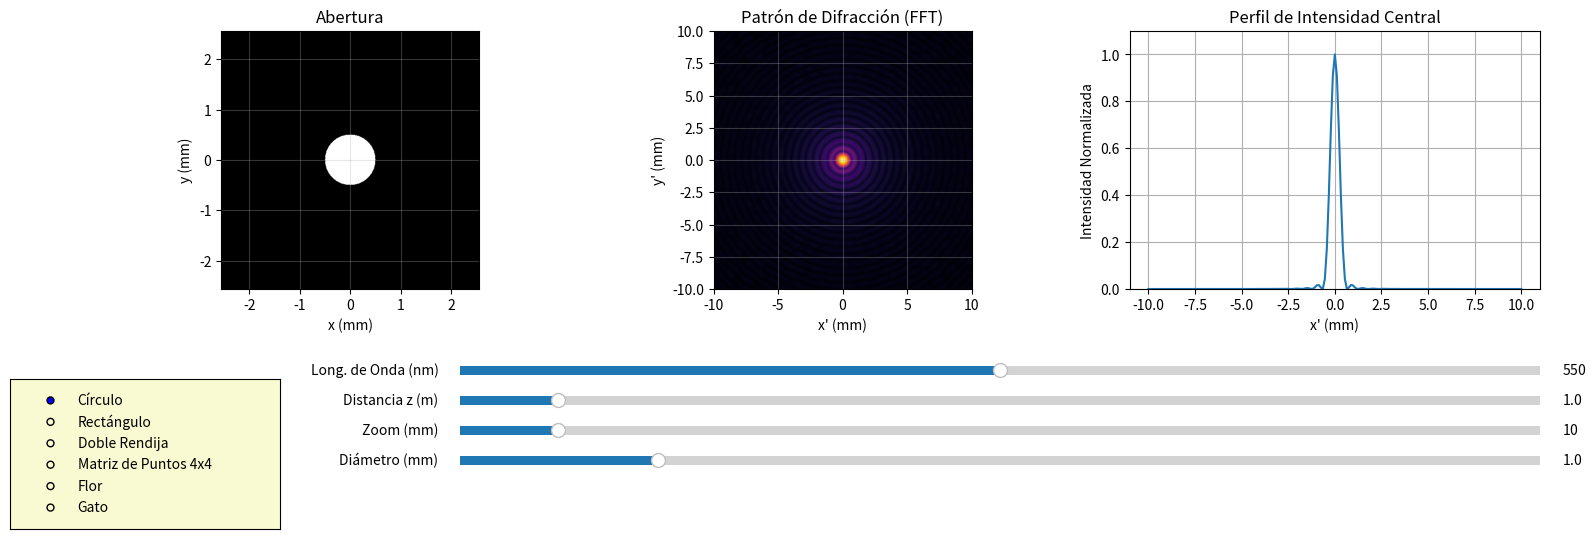

Write Python code to recreate this figure.
# -*- coding: utf-8 -*-
"""
================================================================================
                        SIMULADOR DE DIFRACCIÓN DE FRAUNHOFER
================================================================================
Este script implementa un simulador interactivo para calcular y visualizar el
patrón de difracción de Fraunhofer de diversas aberturas. Utiliza la
Transformada Rápida de Fourier (FFT) para calcular el patrón de difracción,
lo que permite analizar cualquier forma de abertura, desde las convencionales
(círculos, rendijas) hasta formas complejas y no convencionales.

Fundamento Teórico:
-------------------
La difracción de Fraunhofer (o de campo lejano) ocurre cuando tanto la fuente
de luz como la pantalla de observación están efectivamente a una distancia
infinita de la abertura difractora. Bajo esta aproximación, el patrón de
intensidad de la difracción es proporcional al cuadrado de la magnitud de la
Transformada de Fourier 2D de la función de la abertura.

Este script aprovecha este principio:
1.  Define una abertura como una matriz 2D (una "máscara").
2.  Calcula la Transformada de Fourier 2D de esta matriz usando el algoritmo FFT.
3.  Calcula la intensidad (magnitud al cuadrado) y la muestra.
"""
import numpy as np
import matplotlib.pyplot as plt
from matplotlib.widgets import Slider, RadioButtons
from scipy.fft import fft2, fftshift, fftfreq
from matplotlib.colors import PowerNorm

class DiffractionSimulator:
    """
    Clase principal del simulador de difracción.

    Gestiona la creación de aberturas, el cálculo de la difracción mediante FFT,
    y la interfaz gráfica interactiva para la manipulación de parámetros.
    """
    def __init__(self):
        """
        Inicializa el simulador, configurando la figura de Matplotlib y los
        parámetros físicos y de simulación iniciales.
        """
        # Configuración de la ventana y los ejes de la gráfica:
        # Se crea una figura con 3 subplots horizontales para mostrar:
        # 1. La forma de la abertura (ax1)
        # 2. El patrón de difracción 2D (ax2)
        # 3. El perfil de intensidad a través del centro del patrón (ax3)
        self.fig, (self.ax1, self.ax2, self.ax3) = plt.subplots(1, 3, figsize=(18, 6))
        plt.subplots_adjust(bottom=0.45) # Ajusta el fondo para dejar espacio a los controles

        # ======================================================================
        # PARÁMETROS DE LA SIMULACIÓN Y FÍSICOS
        # ======================================================================
        self.current_scene = 'Círculo' # Abertura inicial por defecto.
        self.N = 512          # Resolución de la grilla de simulación (NxN puntos). Un valor mayor da más detalle pero es más lento.
        self.dx = 1e-5        # Tamaño de cada celda de la grilla en metros (10 µm). Define el tamaño físico del área de simulación.
        self.z = 1.0          # Distancia entre el plano de la abertura y el plano de observación en metros.
        self.wavelength = 550e-9 # Longitud de onda de la luz en metros (550 nm, luz verde).
        self.zoom = 10.0      # Rango de visualización en el patrón de difracción en milímetros.

        # Parámetros geométricos iniciales para cada tipo de abertura (en metros)
        self.circle_diameter = 1.0e-3     # 1 mm
        self.rect_width = 0.5e-3          # 0.5 mm
        self.rect_height = 2.0e-3         # 2 mm
        self.slit_width = 0.05e-3         # 0.05 mm
        self.slit_separation = 0.3e-3     # 0.3 mm
        self.slit_height = 2.0e-3         # 2 mm
        self.grid_size = 1.0e-3           # 1 mm
        self.punto_radio = 0.1e-3         # 0.1 mm
        self.flor_petalos = 6
        self.flor_rad_ext = 1.5e-3
        self.flor_rad_int = 0.5e-3

        # Variable para optimizar el renderizado. Si es True, se usa una visualización de menor calidad
        # mientras se arrastran los sliders para una experiencia más fluida.
        self.is_dragging = False

        # Iniciar la interfaz de usuario y el primer cálculo
        self.setup_ui()
        self.update_plot()

    def on_slider_press(self, event):
        """Callback para detectar cuándo se empieza a arrastrar un slider."""
        self.is_dragging = True

    def on_slider_release(self, event):
        """Callback para detectar cuándo se suelta un slider."""
        self.is_dragging = False
        self.update_plot() # Realiza un renderizado de alta calidad al soltar

    def create_aperture(self):
        """
        Crea la matriz 2D que representa la función de la abertura.
        La matriz contiene valores de 1 (transparente) y 0 (opaco).

        Returns:
            np.ndarray: Matriz 2D de la abertura.
        """
        # Creación de una grilla de coordenadas (x, y) en el plano de la abertura.
        # El tamaño total de la grilla es N * dx.
        x = np.arange(-self.N/2, self.N/2) * self.dx
        y = np.arange(-self.N/2, self.N/2) * self.dx
        X, Y = np.meshgrid(x, y) # Crea mallas de coordenadas para operaciones vectorizadas.
        
        # Selección de la función de creación de máscara según la escena actual
        if self.current_scene == 'Círculo':
            radio = self.circle_diameter / 2
            # Ecuación de un círculo: x^2 + y^2 <= r^2
            return (X**2 + Y**2 <= radio**2).astype(float)

        elif self.current_scene == 'Rectángulo':
            # Condiciones para un rectángulo centrado en el origen
            return ((np.abs(X) <= self.rect_width/2) & (np.abs(Y) <= self.rect_height/2)).astype(float)

        elif self.current_scene == 'Doble Rendija':
            # Dos rectángulos (rendijas) separados por una distancia
            m1 = (np.abs(X - self.slit_separation/2) <= self.slit_width/2) & (np.abs(Y) <= self.slit_height/2)
            m2 = (np.abs(X + self.slit_separation/2) <= self.slit_width/2) & (np.abs(Y) <= self.slit_height/2)
            return (m1 | m2).astype(float) # Se unen las dos máscaras con un OR lógico

        elif self.current_scene == 'Matriz de Puntos 4x4':
            return self.create_matriz_nxn(X, Y, 4, self.grid_size, self.punto_radio)

        elif self.current_scene == 'Flor':
            return self.create_flor(X, Y)

        elif self.current_scene == 'Gato':
            # Esta es una abertura no convencional para demostrar la flexibilidad del método FFT
            return self.create_gato()

        return np.zeros((self.N, self.N))

    def create_matriz_nxn(self, X, Y, n, tamano_cuadricula, radio_punto):
        """Crea una matriz de n x n puntos circulares."""
        m = np.zeros_like(X)
        paso = tamano_cuadricula / n
        # Itera para crear una rejilla de círculos
        for i in np.linspace(-tamano_cuadricula/2 + paso/2, tamano_cuadricula/2 - paso/2, n):
            for j in np.linspace(-tamano_cuadricula/2 + paso/2, tamano_cuadricula/2 - paso/2, n):
                m += ((X-i)**2 + (Y-j)**2 <= radio_punto**2)
        return np.clip(m, 0, 1) # Asegura que los valores estén entre 0 y 1

    def create_flor(self, X, Y):
        """Crea una abertura con forma de flor utilizando coordenadas polares."""
        theta = np.arctan2(Y, X) # Ángulo polar
        r = np.sqrt(X**2 + Y**2) # Radio polar
        # Ecuación de una rosa/rodonea para definir el radio en función del ángulo
        factor_petalo = np.sin(self.flor_petalos * theta)**2
        radio = self.flor_rad_int + (self.flor_rad_ext - self.flor_rad_int) * factor_petalo
        return (r <= radio).astype(float)

    def create_gato(self):
        """Crea una abertura con una silueta de gato (ejemplo no convencional)."""
        mask = np.zeros((self.N, self.N))
        y, x = np.ogrid[-self.N/2:self.N/2, -self.N/2:self.N/2]
        
        # Cabeza (círculo)
        cabeza = x**2 + y**2 <= (self.N//4)**2
        mask[cabeza] = 1

        # Orejas (triángulos)
        y_oreja, x_oreja = np.ogrid[0:self.N//8, -self.N//16:self.N//16]
        triangulo = np.abs(x_oreja) <= y_oreja/2
        
        # Posicionamiento de las orejas (requiere ajuste manual de coordenadas)
        oreja_izq_y_slice = slice(self.N//8, self.N//4)
        oreja_izq_x_slice = slice(self.N//4, 3*self.N//8)
        oreja_der_y_slice = slice(self.N//8, self.N//4)
        oreja_der_x_slice = slice(5*self.N//8, 3*self.N//4)
        
        triangulo_rotado = np.flipud(triangulo) # Rotar el triángulo
        
        mask[oreja_izq_y_slice, oreja_izq_x_slice] = triangulo_rotado
        mask[oreja_der_y_slice, oreja_der_x_slice] = triangulo_rotado

        return mask

    def calculate_diffraction(self, aperture):
        """
        Calcula el patrón de difracción usando la Transformada de Fourier 2D.

        El Teorema de Difracción de Fraunhofer establece que el campo lejano es
        proporcional a la Transformada de Fourier de la función de la abertura.

        Args:
            aperture (np.ndarray): La matriz 2D de la abertura.

        Returns:
            tuple: (intensidad, coordenadas_x_observacion, coordenadas_y_observacion)
        """
        # 1. Calcular la FFT 2D de la abertura.
        #    fft2 calcula la transformada. fftshift la centra para que la frecuencia cero (componente DC)
        #    quede en el centro de la matriz, lo cual es visualmente más intuitivo.
        #    Se multiplica por dx^2 para que las unidades sean consistentes.
        campo_fft = fftshift(fft2(aperture)) * self.dx**2

        # 2. Calcular las frecuencias espaciales (fx, fy) correspondientes a la FFT.
        #    fftfreq genera las frecuencias y fftshift las ordena igual que el campo_fft.
        fx = fftshift(fftfreq(self.N, self.dx))
        fy = fftshift(fftfreq(self.N, self.dx))

        # 3. Convertir frecuencias espaciales (fx, fy) a coordenadas en el plano
        #    de observación (x', y') usando la relación de Fraunhofer: x' = λ * z * fx
        x_obs = self.wavelength * self.z * fx
        y_obs = self.wavelength * self.z * fy

        # 4. La intensidad es el módulo al cuadrado del campo complejo.
        intensidad = np.abs(campo_fft)**2

        # 5. Mejorar la visualización usando escala logarítmica para resaltar máximos secundarios
        intensidad_log = np.log1p(intensidad)  # log(1 + I) para evitar log(0)
        intensidad_log /= np.max(intensidad_log)  # Normalizar a 1
        return intensidad_log, x_obs, y_obs

    def setup_ui(self):
        """Configura todos los widgets de la interfaz gráfica (sliders, botones)."""
        self.axcolor = 'lightgoldenrodyellow' # Color de fondo para los controles
        
        # Botones de radio para seleccionar el tipo de abertura
        self.ax_radio = plt.axes([0.05, 0.05, 0.15, 0.25], facecolor=self.axcolor)
        self.radio_buttons = RadioButtons(self.ax_radio, ('Círculo', 'Rectángulo', 'Doble Rendija', 'Matriz de Puntos 4x4', 'Flor', 'Gato'), active=0)
        self.radio_buttons.on_clicked(self.set_scene)

        # Sliders para parámetros globales (comunes a todas las aberturas)
        self.ax_wavelength = plt.axes([0.3, 0.3, 0.6, 0.03], facecolor=self.axcolor)
        self.slider_wavelength = Slider(self.ax_wavelength, 'Long. de Onda (nm)', 400, 700, valinit=self.wavelength * 1e9)
        self.ax_z = plt.axes([0.3, 0.25, 0.6, 0.03], facecolor=self.axcolor)
        self.slider_z = Slider(self.ax_z, 'Distancia z (m)', 0.1, 10.0, valinit=self.z)
        self.ax_zoom = plt.axes([0.3, 0.2, 0.6, 0.03], facecolor=self.axcolor)
        self.slider_zoom = Slider(self.ax_zoom, 'Zoom (mm)', 1, 100, valinit=self.zoom)

        # Diccionario para almacenar los sliders específicos de cada tipo de abertura.
        # Esto permite mostrarlos u ocultarlos dinámicamente.
        self.sliders = {
            'Círculo': [Slider(plt.axes([0.3, 0.15, 0.6, 0.03], facecolor=self.axcolor), 'Diámetro (mm)', 0.1, 5, valinit=self.circle_diameter * 1e3)],
            'Rectángulo': [Slider(plt.axes([0.3, 0.15, 0.6, 0.03], facecolor=self.axcolor), 'Ancho (mm)', 0.1, 5, valinit=self.rect_width * 1e3),
                           Slider(plt.axes([0.3, 0.1, 0.6, 0.03], facecolor=self.axcolor), 'Alto (mm)', 0.1, 5, valinit=self.rect_height * 1e3)],
            'Doble Rendija': [Slider(plt.axes([0.3, 0.15, 0.6, 0.03], facecolor=self.axcolor), 'Ancho (mm)', 0.01, 0.5, valinit=self.slit_width * 1e3),
                              Slider(plt.axes([0.3, 0.1, 0.6, 0.03], facecolor=self.axcolor), 'Separación (mm)', 0.1, 2, valinit=self.slit_separation * 1e3)],
            'Matriz de Puntos 4x4': [Slider(plt.axes([0.3, 0.15, 0.6, 0.03], facecolor=self.axcolor), 'Tamaño Cuadrícula (mm)', 0.1, 3, valinit=self.grid_size * 1e3),
                                     Slider(plt.axes([0.3, 0.1, 0.6, 0.03], facecolor=self.axcolor), 'Radio Punto (mm)', 0.01, 0.5, valinit=self.punto_radio * 1e3)],
            'Flor': [Slider(plt.axes([0.3, 0.15, 0.6, 0.03], facecolor=self.axcolor), 'Pétalos', 3, 20, valinit=self.flor_petalos, valstep=1),
                     Slider(plt.axes([0.3, 0.1, 0.6, 0.03], facecolor=self.axcolor), 'Radio Ext (mm)', 0.1, 5, valinit=self.flor_rad_ext * 1e3),
                     Slider(plt.axes([0.3, 0.05, 0.6, 0.03], facecolor=self.axcolor), 'Radio Int (mm)', 0.1, 5, valinit=self.flor_rad_int * 1e3)],
            'Gato': [] # El gato no tiene parámetros ajustables
        }

        # Conectar todos los sliders a sus funciones de callback
        self.slider_wavelength.on_changed(self.update_params)
        self.slider_z.on_changed(self.update_params)
        self.slider_zoom.on_changed(self.update_params)

        for scene_sliders in self.sliders.values():
            for slider in scene_sliders:
                slider.on_changed(self.update_params)
                slider.ax.set_visible(False) # Ocultarlos todos al inicio
                # Conexión de eventos para optimización del arrastre
                self.fig.canvas.mpl_connect('button_press_event', self.on_slider_press)
                self.fig.canvas.mpl_connect('button_release_event', self.on_slider_release)
        
        self.set_scene(self.current_scene) # Activa la primera escena

    def set_scene(self, label):
        """Función que se llama al cambiar de tipo de abertura. Muestra/oculta los sliders correspondientes."""
        self.current_scene = label
        # Oculta todos los sliders específicos
        for scene, scene_sliders in self.sliders.items():
            for slider in scene_sliders:
                slider.ax.set_visible(False)
        # Muestra solo los sliders de la escena seleccionada
        for slider in self.sliders[label]:
            slider.ax.set_visible(True)
        self.update_plot()

    def update_params(self, val):
        """Actualiza los atributos de la clase con los valores de los sliders y lanza el redibujado."""
        # Actualiza parámetros globales
        self.wavelength = self.slider_wavelength.val * 1e-9
        self.z = self.slider_z.val
        self.zoom = self.slider_zoom.val

        # Actualiza parámetros específicos de la escena actual
        if self.current_scene == 'Círculo':
            self.circle_diameter = self.sliders['Círculo'][0].val * 1e-3
        elif self.current_scene == 'Rectángulo':
            self.rect_width = self.sliders['Rectángulo'][0].val * 1e-3
            self.rect_height = self.sliders['Rectángulo'][1].val * 1e-3
        elif self.current_scene == 'Doble Rendija':
            self.slit_width = self.sliders['Doble Rendija'][0].val * 1e-3
            self.slit_separation = self.sliders['Doble Rendija'][1].val * 1e-3
        elif self.current_scene == 'Matriz de Puntos 4x4':
            self.grid_size = self.sliders['Matriz de Puntos 4x4'][0].val * 1e-3
            self.punto_radio = self.sliders['Matriz de Puntos 4x4'][1].val * 1e-3
        elif self.current_scene == 'Flor':
            self.flor_petalos = self.sliders['Flor'][0].val
            self.flor_rad_ext = self.sliders['Flor'][1].val * 1e-3
            self.flor_rad_int = self.sliders['Flor'][2].val * 1e-3
            
        # Solo actualiza la gráfica si no se está arrastrando el slider
        if not self.is_dragging:
            self.update_plot()

    def update_plot(self, event=None):
        """
        Función principal de actualización. Crea la abertura, calcula la difracción
        y actualiza los tres gráficos: abertura, patrón 2D y perfil de intensidad.
        """
        # 1. Crear la abertura según los parámetros actuales
        aperture = self.create_aperture()

        # 2. Calcular el patrón de difracción
        intensity, x_obs, y_obs = self.calculate_diffraction(aperture)

        # 3. Actualizar el gráfico de la abertura (ax1)
        extent_apertura = [-self.N/2*self.dx*1e3, self.N/2*self.dx*1e3, -self.N/2*self.dx*1e3, self.N/2*self.dx*1e3]
        self.ax1.clear()
        self.ax1.imshow(aperture, cmap='gray', extent=extent_apertura, origin='lower')
        self.ax1.set_title('Abertura')
        self.ax1.set_xlabel('x (mm)')
        self.ax1.set_ylabel('y (mm)')
        self.ax1.grid(True, alpha=0.3)

        # 4. Actualizar el gráfico del patrón 2D (ax2)
        zoom_m = self.zoom * 1e-3 # Convertir zoom de mm a m
        extent_difraccion = [-zoom_m*1e3, zoom_m*1e3, -zoom_m*1e3, zoom_m*1e3]
        
        # Recortar la región de interés del patrón de difracción según el zoom
        idx_x = np.abs(x_obs) <= zoom_m
        idx_y = np.abs(y_obs) <= zoom_m
        I_zoom = intensity[np.outer(idx_y, idx_x)].reshape((np.sum(idx_y), np.sum(idx_x)))
        
        # Usar interpolación 'none' mientras se arrastra para mayor fluidez, y 'bicubic' para la imagen final
        interpolation_method = 'bicubic' if not self.is_dragging else 'none'

        self.ax2.clear()
        # Se usa PowerNorm(gamma=0.3) para realzar los detalles débiles del patrón de difracción,
        # que suelen tener una intensidad mucho menor que el máximo central (similar a una escala logarítmica).
        self.ax2.imshow(I_zoom, cmap='inferno', norm=PowerNorm(gamma=0.3), extent=extent_difraccion, interpolation=interpolation_method, origin='lower')
        self.ax2.set_title('Patrón de Difracción (FFT)')
        self.ax2.set_xlabel("x' (mm)")
        self.ax2.set_ylabel("y' (mm)")
        self.ax2.grid(True, alpha=0.3)

        # 5. Actualizar el gráfico del perfil de intensidad (corte horizontal central)
        perfil = I_zoom[I_zoom.shape[0] // 2, :]
        x_perfil = np.linspace(-zoom_m*1e3, zoom_m*1e3, len(perfil))
        self.ax3.clear()
        self.ax3.plot(x_perfil, perfil)
        self.ax3.set_title('Perfil de Intensidad Central')
        self.ax3.set_xlabel("x' (mm)")
        self.ax3.set_ylabel('Intensidad Normalizada')
        self.ax3.grid(True)
        self.ax3.set_ylim(0, 1.1) # Fija el límite y para una mejor comparación

        self.fig.canvas.draw_idle() # Redibuja la figura

# Punto de entrada del script: si se ejecuta directamente, crea una instancia
# del simulador y muestra la ventana.
if __name__ == "__main__":
    sim = DiffractionSimulator()
    plt.show()
